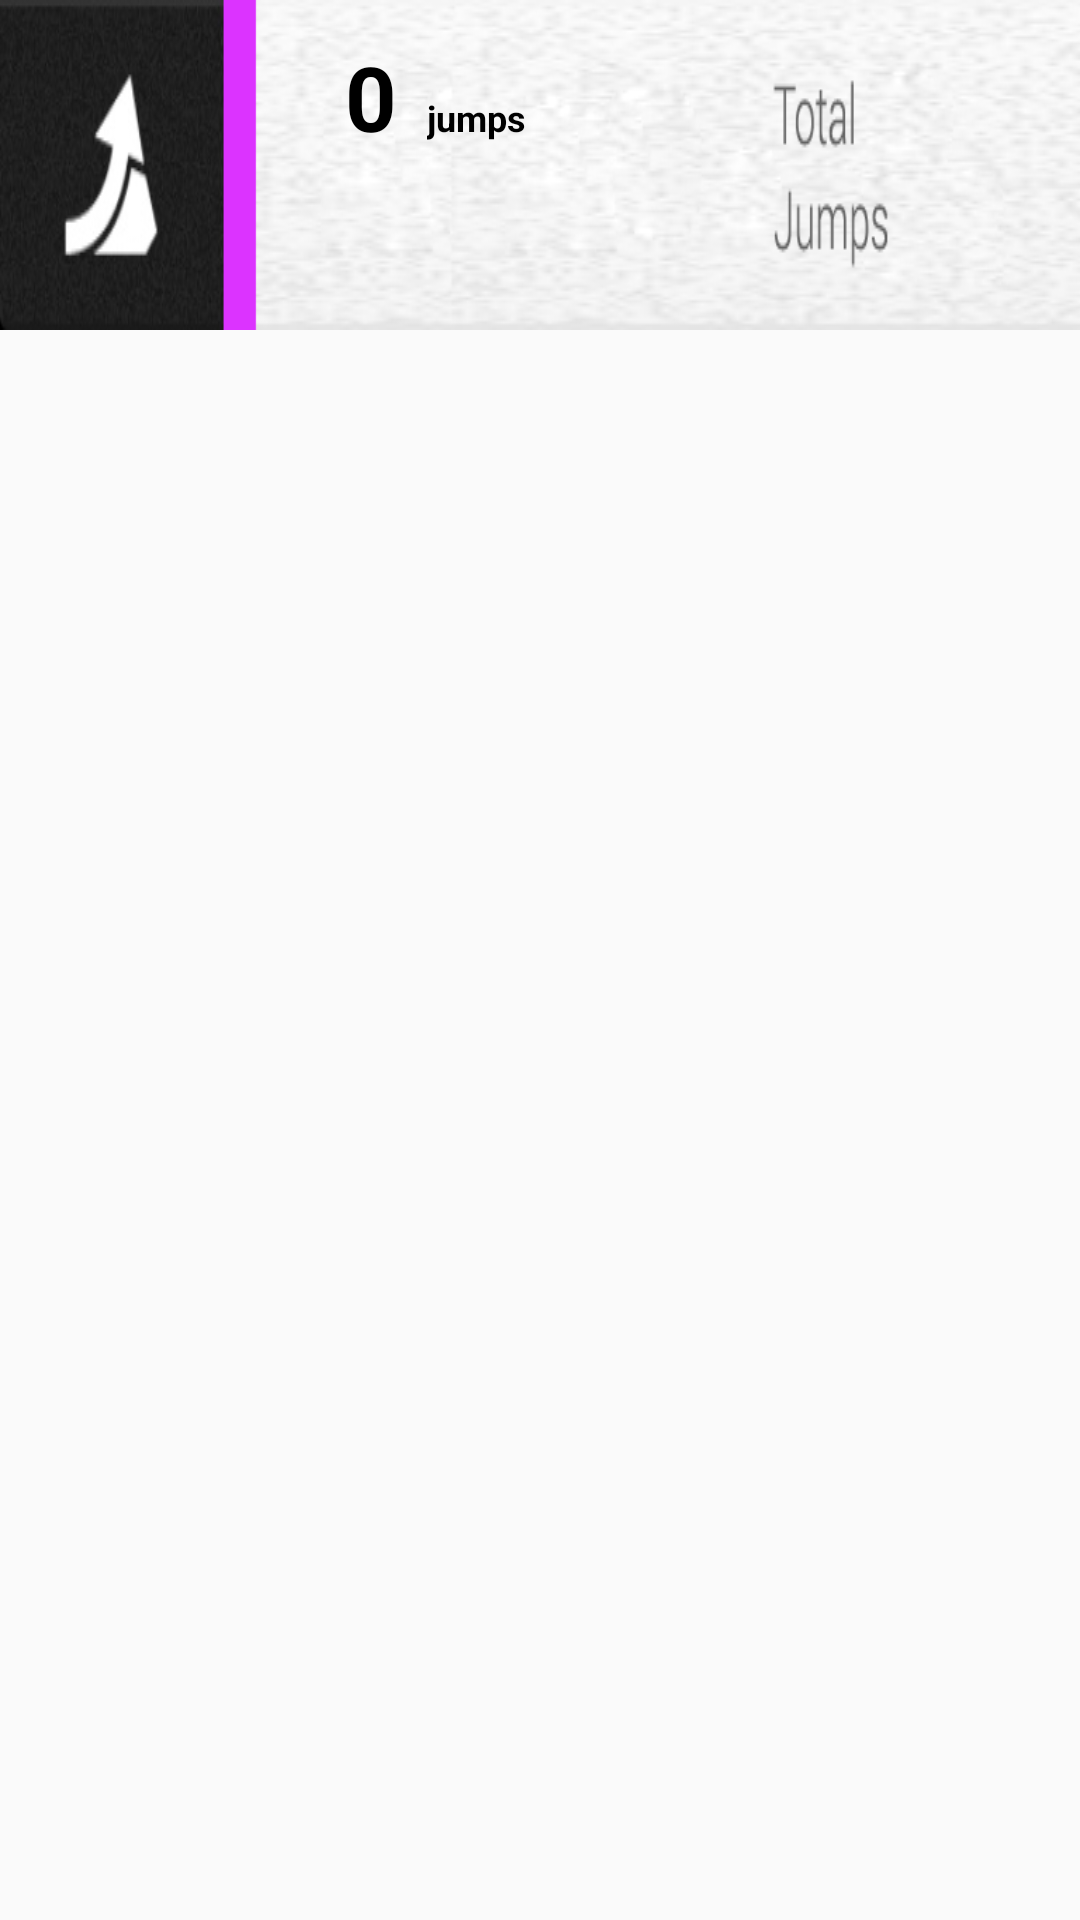

Android layout source for this screen:
<!-- AndroidManifest.xml: application theme AppTheme -->
<!-- res/layout/trip_details_total_jumps_fragment.xml -->
<?xml version="1.0" encoding="utf-8"?>

<LinearLayout android:orientation="vertical" android:layout_width="fill_parent" android:layout_height="fill_parent"
  xmlns:android="http://schemas.android.com/apk/res/android">
    <FrameLayout android:layout_width="wrap_content" android:layout_height="wrap_content">
        <ImageButton android:id="@+id/trip_details_total_jumps_fragment_image_button_box" android:background="@drawable/trips_list_total_jumps_selector" android:layout_width="wrap_content" android:layout_height="wrap_content" />
        <LinearLayout android:orientation="horizontal" android:layout_width="wrap_content" android:layout_height="wrap_content" android:layout_marginLeft="@dimen/trips_details_total_jumps_fragment_text_view_margin_left" android:layout_marginTop="@dimen/trips_details_total_jumps_fragment_text_view_margin_top">
            <TextView android:textSize="30.0sp" android:textStyle="bold" android:textColor="@android:color/black" android:id="@+id/trip_details_total_jumps_fragment_text_view_total_jumps" android:layout_width="wrap_content" android:layout_height="wrap_content" android:text="@string/trips_stats_list_total_jumps_number" />
            <TextView android:textSize="12.0sp" android:textStyle="bold" android:textColor="@android:color/black" android:layout_width="wrap_content" android:layout_height="wrap_content" android:layout_marginLeft="10.0dip" android:text="@string/trip_details_total_jumps_jumps_text" />
        </LinearLayout>
    </FrameLayout>
    <FrameLayout android:id="@id/trip_internal_details_fragment" android:visibility="gone" android:layout_width="fill_parent" android:layout_height="fill_parent" />
</LinearLayout>
<!-- resources referenced by this layout -->
<resources>
  <dimen name="trips_details_total_jumps_fragment_text_view_margin_left">115.0dip</dimen>
  <dimen name="trips_details_total_jumps_fragment_text_view_margin_top">12.0dip</dimen>
  <!-- drawable trips_list_total_jumps_selector (drawable) -->
  <?xml version="1.0" encoding="utf-8"?>
  
  <selector
    xmlns:android="http://schemas.android.com/apk/res/android">
      <item android:state_enabled="true" android:state_pressed="true" android:drawable="@drawable/trips_list_total_jumps_hover" />
      <item android:state_enabled="true" android:drawable="@drawable/trips_list_total_jumps" />
  </selector>
  <string name="trip_details_total_jumps_jumps_text">jumps</string>
  <string name="trips_stats_list_total_jumps_number">0</string>
  <style name="AppTheme" parent="Theme.AppCompat.Light.DarkActionBar">
          
          <item name="colorPrimary">@color/colorPrimary</item>
          <item name="colorPrimaryDark">@color/colorPrimaryDark</item>
          <item name="colorAccent">@color/colorAccent</item>
          
          <item name="windowActionBar">false</item>
          <item name="windowNoTitle">true</item>
          <item name="android:windowFullscreen">true</item>
      </style>
  <!-- drawable trips_list_total_jumps_hover: png bitmap (drawable, 24891 bytes) -->
  <!-- drawable trips_list_total_jumps: png bitmap (drawable, 43154 bytes) -->
  <color name="colorPrimary">#3F51B5</color>
  <color name="colorPrimaryDark">#303F9F</color>
  <color name="colorAccent">#FF4081</color>
</resources>
